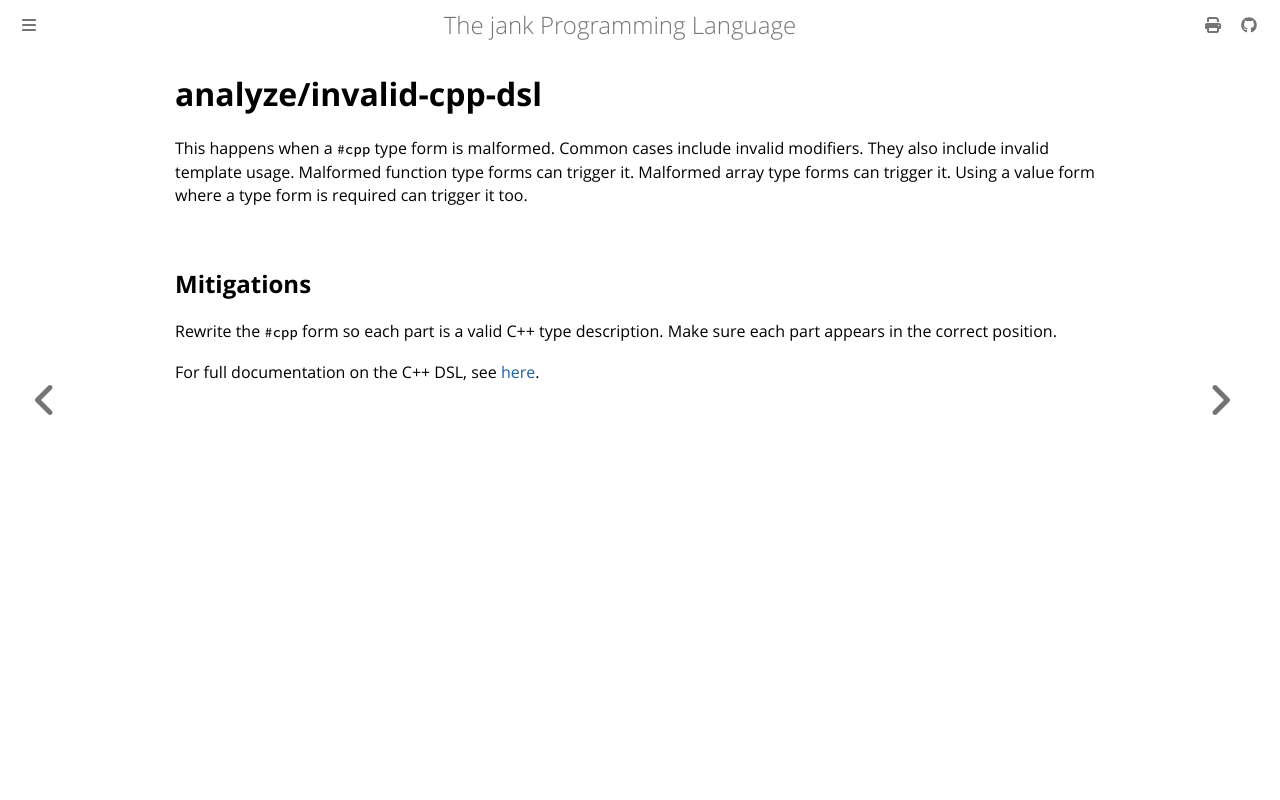

repository: jank-lang/jank · page: reference/error/analyze/invalid-cpp-dsl.html · generator: mdbook

# analyze/invalid-cpp-dsl

This happens when a `#cpp` type form is malformed. Common cases include invalid modifiers. They also include invalid template usage. Malformed function type forms can trigger it. Malformed array type forms can trigger it. Using a value form where a type form is required can trigger it too.

## Mitigations
Rewrite the `#cpp` form so each part is a valid C++ type description. Make sure each part appears in the correct position.

For full documentation on the C++ DSL, see [here](/cpp-interop/dsl.md).
